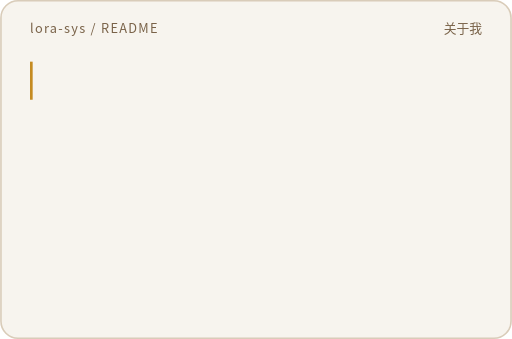
t = 0.00 s
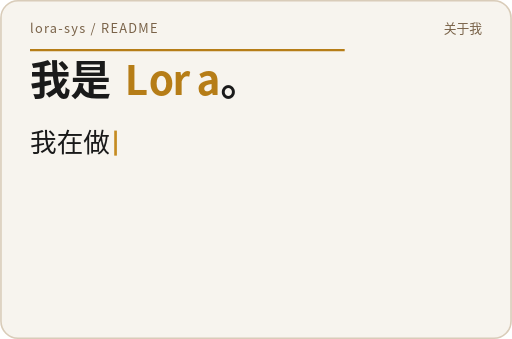
t = 0.74 s
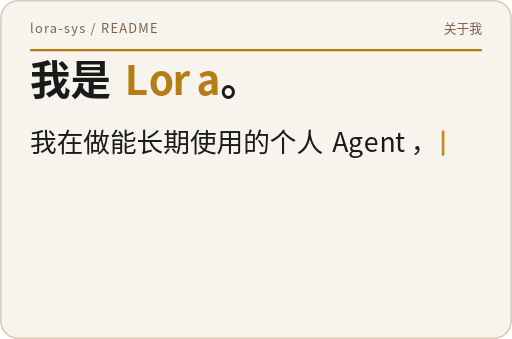
t = 1.46 s
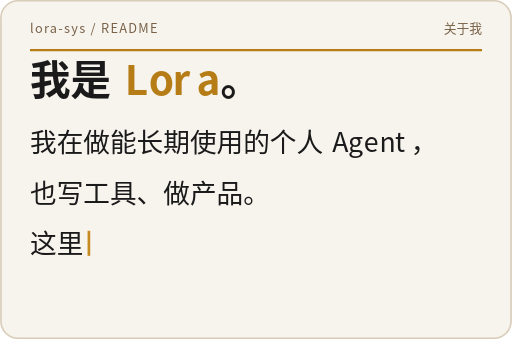
t = 2.22 s
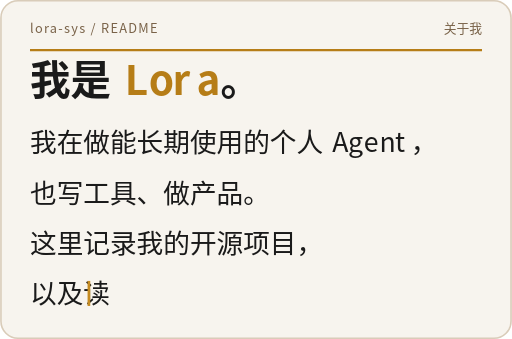
t = 2.87 s
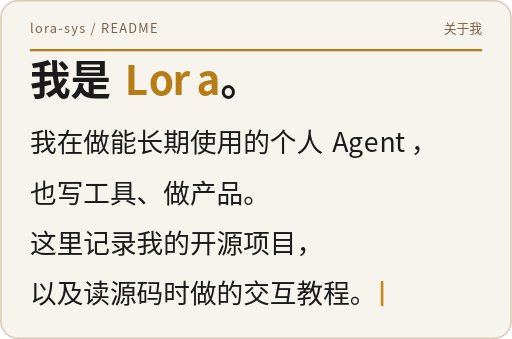
t = 3.68 s

The animated SVG that drew these frames (rendered in a browser with its animation timeline set to each time). Animation: 64 SMIL elements (animate=63,animateTransform=1); one cycle of 3.67 s.

<svg xmlns="http://www.w3.org/2000/svg" width="480" height="318" viewBox="0 0 480 318" role="img" aria-labelledby="title desc">
<title id="title">我是 Lora。我在做能长期使用的个人 Agent，也写工具、做产品。这里记录我的开源项目，以及读源码时做的交互教程。</title>
<desc id="desc">逐字出现一次后保留全文，无声音。减少动态效果时直接显示完整文字。</desc>
<style>text { font-family:'Noto Sans CJK SC','Microsoft YaHei','PingFang SC',sans-serif; } @media(prefers-reduced-motion:reduce){.char{opacity:1!important}.cursor-move{display:none}.rule{stroke-dashoffset:0!important}}</style>
<rect x=".75" y=".75" width="478.5" height="316.5" rx="16" fill="#F7F4EE" stroke="#D9CCB9" stroke-width="1.5"/>
<path class="rule" d="M28 47H452" stroke="#B67D17" stroke-width="2" stroke-dasharray="480" stroke-dashoffset="0"><animate attributeName="stroke-dashoffset" values="480;0" dur="1.2s" fill="freeze"/></path>
<text x="28" y="31" fill="#796248" font-size="12" letter-spacing="1.2">lora-sys / README</text>
<text x="452" y="31" fill="#796248" font-size="12" text-anchor="end">关于我</text>
<text class="char" x="28.00" y="89" fill="#1A1A1A" font-size="38" font-weight="700">我<animate attributeName="opacity" values="0;1" keyTimes="0;1" calcMode="discrete" dur="0.150s" fill="freeze"/></text><text class="char" x="66.00" y="89" fill="#1A1A1A" font-size="38" font-weight="700">是<animate attributeName="opacity" values="0;1" keyTimes="0;1" calcMode="discrete" dur="0.195s" fill="freeze"/></text><text class="char" x="104.00" y="89" fill="#1A1A1A" font-size="38" font-weight="700"> <animate attributeName="opacity" values="0;1" keyTimes="0;1" calcMode="discrete" dur="0.240s" fill="freeze"/></text><text class="char" x="116.92" y="89" fill="#B67D17" font-size="38" font-weight="700">L<animate attributeName="opacity" values="0;1" keyTimes="0;1" calcMode="discrete" dur="0.265s" fill="freeze"/></text><text class="char" x="139.34" y="89" fill="#B67D17" font-size="38" font-weight="700">o<animate attributeName="opacity" values="0;1" keyTimes="0;1" calcMode="discrete" dur="0.310s" fill="freeze"/></text><text class="char" x="161.76" y="89" fill="#B67D17" font-size="38" font-weight="700">r<animate attributeName="opacity" values="0;1" keyTimes="0;1" calcMode="discrete" dur="0.355s" fill="freeze"/></text><text class="char" x="184.18" y="89" fill="#B67D17" font-size="38" font-weight="700">a<animate attributeName="opacity" values="0;1" keyTimes="0;1" calcMode="discrete" dur="0.400s" fill="freeze"/></text><text class="char" x="206.60" y="89" fill="#1A1A1A" font-size="38" font-weight="700">。<animate attributeName="opacity" values="0;1" keyTimes="0;1" calcMode="discrete" dur="0.445s" fill="freeze"/></text><text class="char" x="28.00" y="143" fill="#1A1A1A" font-size="25" font-weight="450">我<animate attributeName="opacity" values="0;1" keyTimes="0;1" calcMode="discrete" dur="0.625s" fill="freeze"/></text><text class="char" x="53.00" y="143" fill="#1A1A1A" font-size="25" font-weight="450">在<animate attributeName="opacity" values="0;1" keyTimes="0;1" calcMode="discrete" dur="0.670s" fill="freeze"/></text><text class="char" x="78.00" y="143" fill="#1A1A1A" font-size="25" font-weight="450">做<animate attributeName="opacity" values="0;1" keyTimes="0;1" calcMode="discrete" dur="0.715s" fill="freeze"/></text><text class="char" x="103.00" y="143" fill="#1A1A1A" font-size="25" font-weight="450">能<animate attributeName="opacity" values="0;1" keyTimes="0;1" calcMode="discrete" dur="0.760s" fill="freeze"/></text><text class="char" x="128.00" y="143" fill="#1A1A1A" font-size="25" font-weight="450">长<animate attributeName="opacity" values="0;1" keyTimes="0;1" calcMode="discrete" dur="0.805s" fill="freeze"/></text><text class="char" x="153.00" y="143" fill="#1A1A1A" font-size="25" font-weight="450">期<animate attributeName="opacity" values="0;1" keyTimes="0;1" calcMode="discrete" dur="0.850s" fill="freeze"/></text><text class="char" x="178.00" y="143" fill="#1A1A1A" font-size="25" font-weight="450">使<animate attributeName="opacity" values="0;1" keyTimes="0;1" calcMode="discrete" dur="0.895s" fill="freeze"/></text><text class="char" x="203.00" y="143" fill="#1A1A1A" font-size="25" font-weight="450">用<animate attributeName="opacity" values="0;1" keyTimes="0;1" calcMode="discrete" dur="0.940s" fill="freeze"/></text><text class="char" x="228.00" y="143" fill="#1A1A1A" font-size="25" font-weight="450">的<animate attributeName="opacity" values="0;1" keyTimes="0;1" calcMode="discrete" dur="0.985s" fill="freeze"/></text><text class="char" x="253.00" y="143" fill="#1A1A1A" font-size="25" font-weight="450">个<animate attributeName="opacity" values="0;1" keyTimes="0;1" calcMode="discrete" dur="1.030s" fill="freeze"/></text><text class="char" x="278.00" y="143" fill="#1A1A1A" font-size="25" font-weight="450">人<animate attributeName="opacity" values="0;1" keyTimes="0;1" calcMode="discrete" dur="1.075s" fill="freeze"/></text><text class="char" x="303.00" y="143" fill="#1A1A1A" font-size="25" font-weight="450"> <animate attributeName="opacity" values="0;1" keyTimes="0;1" calcMode="discrete" dur="1.120s" fill="freeze"/></text><text class="char" x="311.50" y="143" fill="#1A1A1A" font-size="25" font-weight="450">A<animate attributeName="opacity" values="0;1" keyTimes="0;1" calcMode="discrete" dur="1.145s" fill="freeze"/></text><text class="char" x="326.25" y="143" fill="#1A1A1A" font-size="25" font-weight="450">g<animate attributeName="opacity" values="0;1" keyTimes="0;1" calcMode="discrete" dur="1.190s" fill="freeze"/></text><text class="char" x="341.00" y="143" fill="#1A1A1A" font-size="25" font-weight="450">e<animate attributeName="opacity" values="0;1" keyTimes="0;1" calcMode="discrete" dur="1.235s" fill="freeze"/></text><text class="char" x="355.75" y="143" fill="#1A1A1A" font-size="25" font-weight="450">n<animate attributeName="opacity" values="0;1" keyTimes="0;1" calcMode="discrete" dur="1.280s" fill="freeze"/></text><text class="char" x="370.50" y="143" fill="#1A1A1A" font-size="25" font-weight="450">t<animate attributeName="opacity" values="0;1" keyTimes="0;1" calcMode="discrete" dur="1.325s" fill="freeze"/></text><text class="char" x="385.25" y="143" fill="#1A1A1A" font-size="25" font-weight="450">，<animate attributeName="opacity" values="0;1" keyTimes="0;1" calcMode="discrete" dur="1.370s" fill="freeze"/></text><text class="char" x="28.00" y="190" fill="#1A1A1A" font-size="25" font-weight="450">也<animate attributeName="opacity" values="0;1" keyTimes="0;1" calcMode="discrete" dur="1.550s" fill="freeze"/></text><text class="char" x="53.00" y="190" fill="#1A1A1A" font-size="25" font-weight="450">写<animate attributeName="opacity" values="0;1" keyTimes="0;1" calcMode="discrete" dur="1.595s" fill="freeze"/></text><text class="char" x="78.00" y="190" fill="#1A1A1A" font-size="25" font-weight="450">工<animate attributeName="opacity" values="0;1" keyTimes="0;1" calcMode="discrete" dur="1.640s" fill="freeze"/></text><text class="char" x="103.00" y="190" fill="#1A1A1A" font-size="25" font-weight="450">具<animate attributeName="opacity" values="0;1" keyTimes="0;1" calcMode="discrete" dur="1.685s" fill="freeze"/></text><text class="char" x="128.00" y="190" fill="#1A1A1A" font-size="25" font-weight="450">、<animate attributeName="opacity" values="0;1" keyTimes="0;1" calcMode="discrete" dur="1.730s" fill="freeze"/></text><text class="char" x="153.00" y="190" fill="#1A1A1A" font-size="25" font-weight="450">做<animate attributeName="opacity" values="0;1" keyTimes="0;1" calcMode="discrete" dur="1.830s" fill="freeze"/></text><text class="char" x="178.00" y="190" fill="#1A1A1A" font-size="25" font-weight="450">产<animate attributeName="opacity" values="0;1" keyTimes="0;1" calcMode="discrete" dur="1.875s" fill="freeze"/></text><text class="char" x="203.00" y="190" fill="#1A1A1A" font-size="25" font-weight="450">品<animate attributeName="opacity" values="0;1" keyTimes="0;1" calcMode="discrete" dur="1.920s" fill="freeze"/></text><text class="char" x="228.00" y="190" fill="#1A1A1A" font-size="25" font-weight="450">。<animate attributeName="opacity" values="0;1" keyTimes="0;1" calcMode="discrete" dur="1.965s" fill="freeze"/></text><text class="char" x="28.00" y="237" fill="#1A1A1A" font-size="25" font-weight="450">这<animate attributeName="opacity" values="0;1" keyTimes="0;1" calcMode="discrete" dur="2.145s" fill="freeze"/></text><text class="char" x="53.00" y="237" fill="#1A1A1A" font-size="25" font-weight="450">里<animate attributeName="opacity" values="0;1" keyTimes="0;1" calcMode="discrete" dur="2.190s" fill="freeze"/></text><text class="char" x="78.00" y="237" fill="#1A1A1A" font-size="25" font-weight="450">记<animate attributeName="opacity" values="0;1" keyTimes="0;1" calcMode="discrete" dur="2.235s" fill="freeze"/></text><text class="char" x="103.00" y="237" fill="#1A1A1A" font-size="25" font-weight="450">录<animate attributeName="opacity" values="0;1" keyTimes="0;1" calcMode="discrete" dur="2.280s" fill="freeze"/></text><text class="char" x="128.00" y="237" fill="#1A1A1A" font-size="25" font-weight="450">我<animate attributeName="opacity" values="0;1" keyTimes="0;1" calcMode="discrete" dur="2.325s" fill="freeze"/></text><text class="char" x="153.00" y="237" fill="#1A1A1A" font-size="25" font-weight="450">的<animate attributeName="opacity" values="0;1" keyTimes="0;1" calcMode="discrete" dur="2.370s" fill="freeze"/></text><text class="char" x="178.00" y="237" fill="#1A1A1A" font-size="25" font-weight="450">开<animate attributeName="opacity" values="0;1" keyTimes="0;1" calcMode="discrete" dur="2.415s" fill="freeze"/></text><text class="char" x="203.00" y="237" fill="#1A1A1A" font-size="25" font-weight="450">源<animate attributeName="opacity" values="0;1" keyTimes="0;1" calcMode="discrete" dur="2.460s" fill="freeze"/></text><text class="char" x="228.00" y="237" fill="#1A1A1A" font-size="25" font-weight="450">项<animate attributeName="opacity" values="0;1" keyTimes="0;1" calcMode="discrete" dur="2.505s" fill="freeze"/></text><text class="char" x="253.00" y="237" fill="#1A1A1A" font-size="25" font-weight="450">目<animate attributeName="opacity" values="0;1" keyTimes="0;1" calcMode="discrete" dur="2.550s" fill="freeze"/></text><text class="char" x="278.00" y="237" fill="#1A1A1A" font-size="25" font-weight="450">，<animate attributeName="opacity" values="0;1" keyTimes="0;1" calcMode="discrete" dur="2.595s" fill="freeze"/></text><text class="char" x="28.00" y="284" fill="#1A1A1A" font-size="25" font-weight="450">以<animate attributeName="opacity" values="0;1" keyTimes="0;1" calcMode="discrete" dur="2.775s" fill="freeze"/></text><text class="char" x="53.00" y="284" fill="#1A1A1A" font-size="25" font-weight="450">及<animate attributeName="opacity" values="0;1" keyTimes="0;1" calcMode="discrete" dur="2.820s" fill="freeze"/></text><text class="char" x="78.00" y="284" fill="#1A1A1A" font-size="25" font-weight="450">读<animate attributeName="opacity" values="0;1" keyTimes="0;1" calcMode="discrete" dur="2.865s" fill="freeze"/></text><text class="char" x="103.00" y="284" fill="#1A1A1A" font-size="25" font-weight="450">源<animate attributeName="opacity" values="0;1" keyTimes="0;1" calcMode="discrete" dur="2.910s" fill="freeze"/></text><text class="char" x="128.00" y="284" fill="#1A1A1A" font-size="25" font-weight="450">码<animate attributeName="opacity" values="0;1" keyTimes="0;1" calcMode="discrete" dur="2.955s" fill="freeze"/></text><text class="char" x="153.00" y="284" fill="#1A1A1A" font-size="25" font-weight="450">时<animate attributeName="opacity" values="0;1" keyTimes="0;1" calcMode="discrete" dur="3.000s" fill="freeze"/></text><text class="char" x="178.00" y="284" fill="#1A1A1A" font-size="25" font-weight="450">做<animate attributeName="opacity" values="0;1" keyTimes="0;1" calcMode="discrete" dur="3.045s" fill="freeze"/></text><text class="char" x="203.00" y="284" fill="#1A1A1A" font-size="25" font-weight="450">的<animate attributeName="opacity" values="0;1" keyTimes="0;1" calcMode="discrete" dur="3.090s" fill="freeze"/></text><text class="char" x="228.00" y="284" fill="#1A1A1A" font-size="25" font-weight="450">交<animate attributeName="opacity" values="0;1" keyTimes="0;1" calcMode="discrete" dur="3.135s" fill="freeze"/></text><text class="char" x="253.00" y="284" fill="#1A1A1A" font-size="25" font-weight="450">互<animate attributeName="opacity" values="0;1" keyTimes="0;1" calcMode="discrete" dur="3.180s" fill="freeze"/></text><text class="char" x="278.00" y="284" fill="#1A1A1A" font-size="25" font-weight="450">教<animate attributeName="opacity" values="0;1" keyTimes="0;1" calcMode="discrete" dur="3.225s" fill="freeze"/></text><text class="char" x="303.00" y="284" fill="#1A1A1A" font-size="25" font-weight="450">程<animate attributeName="opacity" values="0;1" keyTimes="0;1" calcMode="discrete" dur="3.270s" fill="freeze"/></text><text class="char" x="328.00" y="284" fill="#1A1A1A" font-size="25" font-weight="450">。<animate attributeName="opacity" values="0;1" keyTimes="0;1" calcMode="discrete" dur="3.315s" fill="freeze"/></text>
<g class="cursor-move" opacity="0">
<animate attributeName="opacity" values="1;1;0" keyTimes="0;0.999;1" calcMode="discrete" dur="3.675s" fill="freeze"/>
<animateTransform attributeName="transform" type="translate" values="28.00 57.84;70.00 57.84;108.00 57.84;120.92 57.84;143.34 57.84;165.76 57.84;188.18 57.84;210.60 57.84;248.60 57.84;57.00 122.50;82.00 122.50;107.00 122.50;132.00 122.50;157.00 122.50;182.00 122.50;207.00 122.50;232.00 122.50;257.00 122.50;282.00 122.50;307.00 122.50;315.50 122.50;330.25 122.50;345.00 122.50;359.75 122.50;374.50 122.50;389.25 122.50;414.25 122.50;57.00 169.50;82.00 169.50;107.00 169.50;132.00 169.50;157.00 169.50;182.00 169.50;207.00 169.50;232.00 169.50;257.00 169.50;57.00 216.50;82.00 216.50;107.00 216.50;132.00 216.50;157.00 216.50;182.00 216.50;207.00 216.50;232.00 216.50;257.00 216.50;282.00 216.50;307.00 216.50;57.00 263.50;82.00 263.50;107.00 263.50;132.00 263.50;157.00 263.50;182.00 263.50;207.00 263.50;232.00 263.50;257.00 263.50;282.00 263.50;307.00 263.50;332.00 263.50;357.00 263.50;357.00 263.50" keyTimes="0.000000;0.040816;0.053061;0.065306;0.072109;0.084354;0.096599;0.108844;0.121088;0.170068;0.182313;0.194558;0.206803;0.219048;0.231293;0.243537;0.255782;0.268027;0.280272;0.292517;0.304762;0.311565;0.323810;0.336054;0.348299;0.360544;0.372789;0.421769;0.434014;0.446259;0.458503;0.470748;0.497959;0.510204;0.522449;0.534694;0.583673;0.595918;0.608163;0.620408;0.632653;0.644898;0.657143;0.669388;0.681633;0.693878;0.706122;0.755102;0.767347;0.779592;0.791837;0.804082;0.816327;0.828571;0.840816;0.853061;0.865306;0.877551;0.889796;0.902041;1.000000" calcMode="discrete" dur="3.675s" fill="freeze"/>
<rect width="2.5" height="30" fill="#C58B21">
<animate attributeName="height" values="35.72;35.72;35.72;35.72;35.72;35.72;35.72;35.72;35.72;23.50;23.50;23.50;23.50;23.50;23.50;23.50;23.50;23.50;23.50;23.50;23.50;23.50;23.50;23.50;23.50;23.50;23.50;23.50;23.50;23.50;23.50;23.50;23.50;23.50;23.50;23.50;23.50;23.50;23.50;23.50;23.50;23.50;23.50;23.50;23.50;23.50;23.50;23.50;23.50;23.50;23.50;23.50;23.50;23.50;23.50;23.50;23.50;23.50;23.50;23.50;23.50" keyTimes="0.000000;0.040816;0.053061;0.065306;0.072109;0.084354;0.096599;0.108844;0.121088;0.170068;0.182313;0.194558;0.206803;0.219048;0.231293;0.243537;0.255782;0.268027;0.280272;0.292517;0.304762;0.311565;0.323810;0.336054;0.348299;0.360544;0.372789;0.421769;0.434014;0.446259;0.458503;0.470748;0.497959;0.510204;0.522449;0.534694;0.583673;0.595918;0.608163;0.620408;0.632653;0.644898;0.657143;0.669388;0.681633;0.693878;0.706122;0.755102;0.767347;0.779592;0.791837;0.804082;0.816327;0.828571;0.840816;0.853061;0.865306;0.877551;0.889796;0.902041;1.000000" calcMode="discrete" dur="3.675s" fill="freeze"/>
<animate attributeName="opacity" values="1;0" keyTimes="0;0.5" calcMode="discrete" dur=".7s" repeatCount="6"/>
</rect></g>
</svg>
